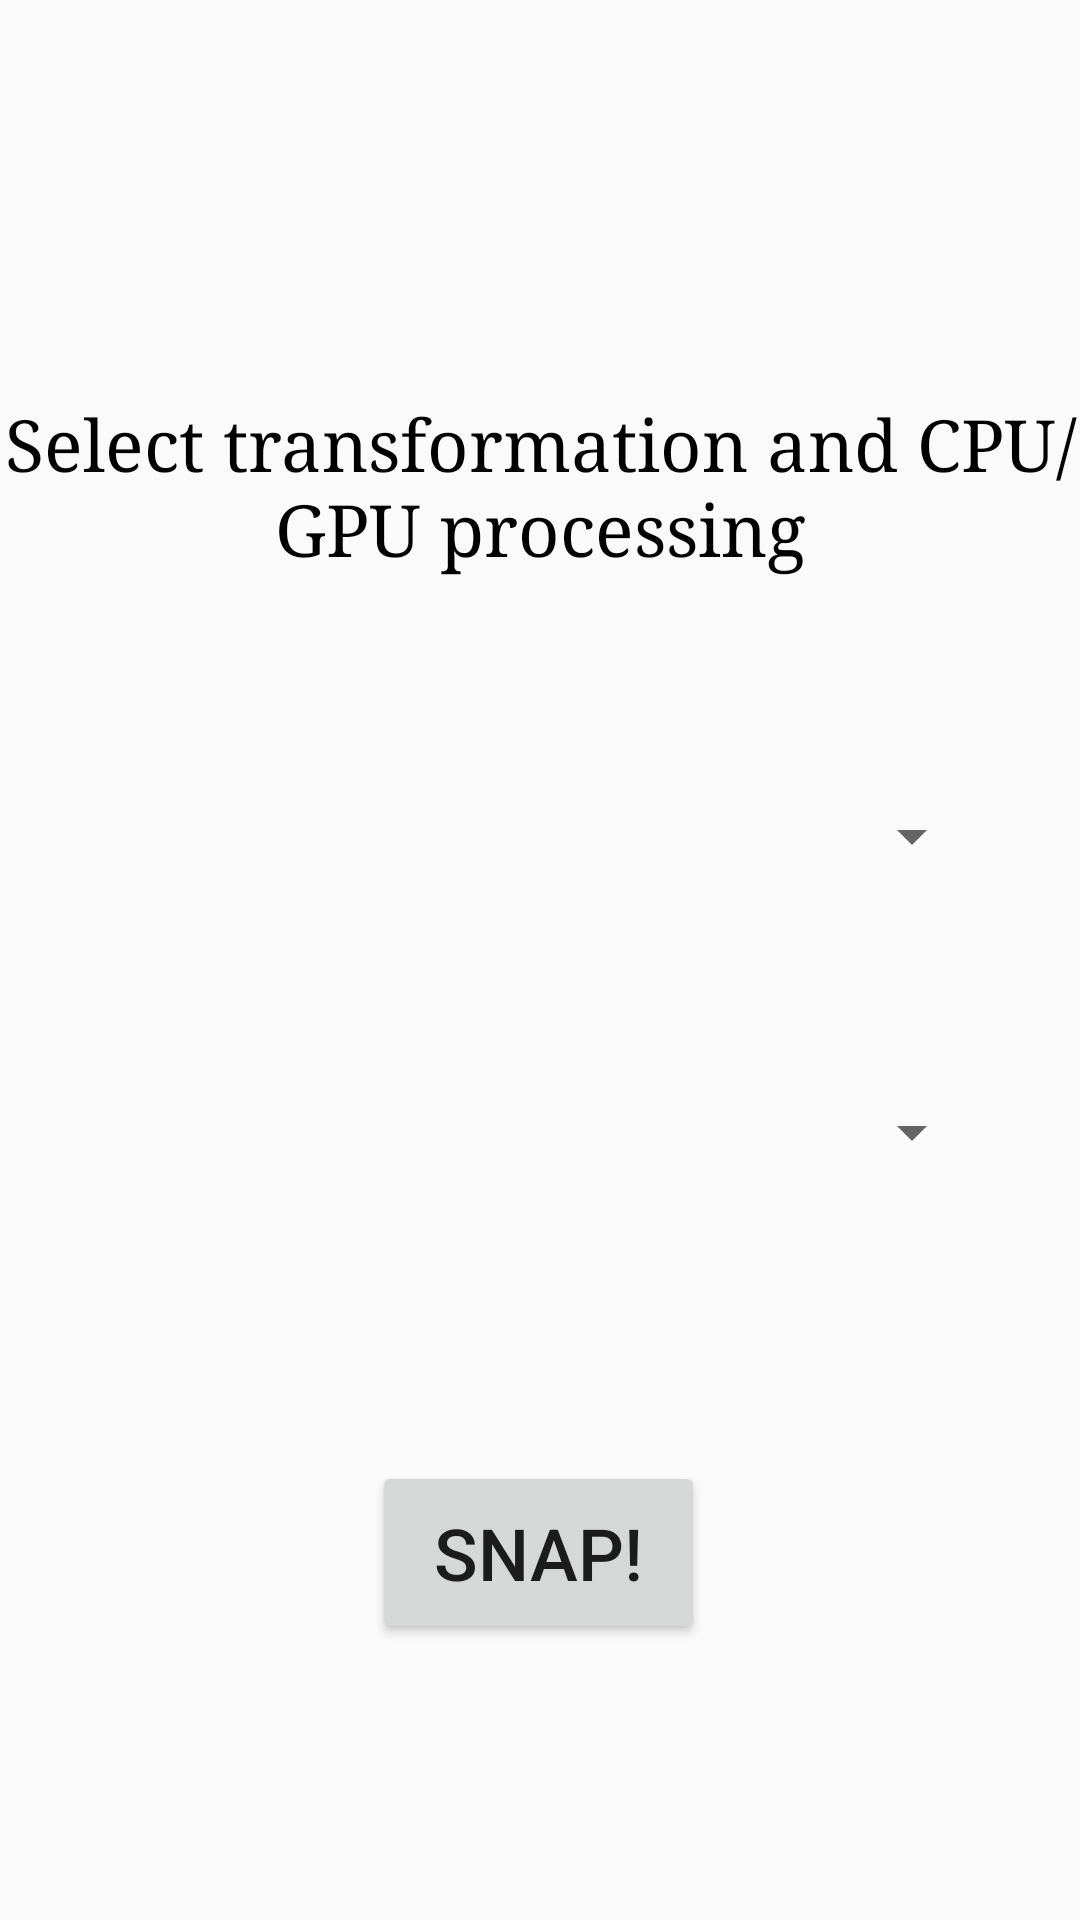

Write the Android layout XML for this screen, with the resource values it uses.
<!-- AndroidManifest.xml: activity theme Theme.ParallelCompute -->
<!-- res/layout/activity_main.xml -->
<?xml version="1.0" encoding="utf-8"?>
<layout xmlns:tools="http://schemas.android.com/tools"
    xmlns:android="http://schemas.android.com/apk/res/android"
    xmlns:app="http://schemas.android.com/apk/res-auto">
    <androidx.constraintlayout.widget.ConstraintLayout
        android:id="@+id/main"
        android:layout_width="match_parent"
        android:layout_height="match_parent"
        tools:context=".MainActivity">

        <TextView
            android:id="@+id/textView"
            android:layout_width="wrap_content"
            android:layout_height="wrap_content"
            android:layout_marginTop="132dp"
            android:fontFamily="serif"
            android:text="@string/Selection"
            android:textAlignment="center"
            android:textColor="@color/black"
            android:textSize="24sp"
            app:layout_constraintEnd_toEndOf="parent"
            app:layout_constraintStart_toStartOf="parent"
            app:layout_constraintTop_toTopOf="parent" />

        <Spinner
            android:id="@+id/transformationSpinner"
            android:layout_width="0dp"
            android:layout_height="70dp"
            android:layout_marginStart="32dp"
            android:layout_marginTop="52dp"
            android:layout_marginEnd="32dp"
            app:layout_constraintEnd_toEndOf="parent"
            app:layout_constraintHorizontal_bias="0.0"
            app:layout_constraintStart_toStartOf="parent"
            app:layout_constraintTop_toBottomOf="@+id/textView" />

        <Spinner
            android:id="@+id/processingModeSpinner"
            android:layout_width="0dp"
            android:layout_height="70dp"
            android:layout_marginStart="32dp"
            android:layout_marginTop="16dp"
            android:layout_marginEnd="32dp"
            app:layout_constraintBottom_toTopOf="@+id/button"
            app:layout_constraintEnd_toEndOf="parent"
            app:layout_constraintHorizontal_bias="0.0"
            app:layout_constraintStart_toStartOf="parent"
            app:layout_constraintTop_toBottomOf="@+id/transformationSpinner"
            app:layout_constraintVertical_bias="0.146" />

        <Button
            android:id="@+id/button"
            android:layout_width="111dp"
            android:layout_height="61dp"
            android:layout_marginBottom="92dp"
            android:text="@string/SNAP"
            android:textSize="24sp"
            app:layout_constraintBottom_toBottomOf="parent"
            app:layout_constraintEnd_toEndOf="parent"
            app:layout_constraintHorizontal_bias="0.498"
            app:layout_constraintStart_toStartOf="parent" />

    </androidx.constraintlayout.widget.ConstraintLayout>
</layout>
<!-- resources referenced by this layout -->
<resources>
  <string name="SNAP">SNAP!</string>
  <string name="Selection">Select transformation and CPU/GPU processing</string>
  <style name="Theme.ParallelCompute" parent="Theme.AppCompat.Light.NoActionBar">
          <item name="colorPrimary">#6200EE</item>
          <item name="colorPrimaryDark">#3700B3</item>
          <item name="colorAccent">#03DAC5</item>
      </style>
  <!-- not gathered from this repository: default colours our renderer supplied (Android Studio template values) -->
  <color name="black">#FF000000</color>
</resources>
